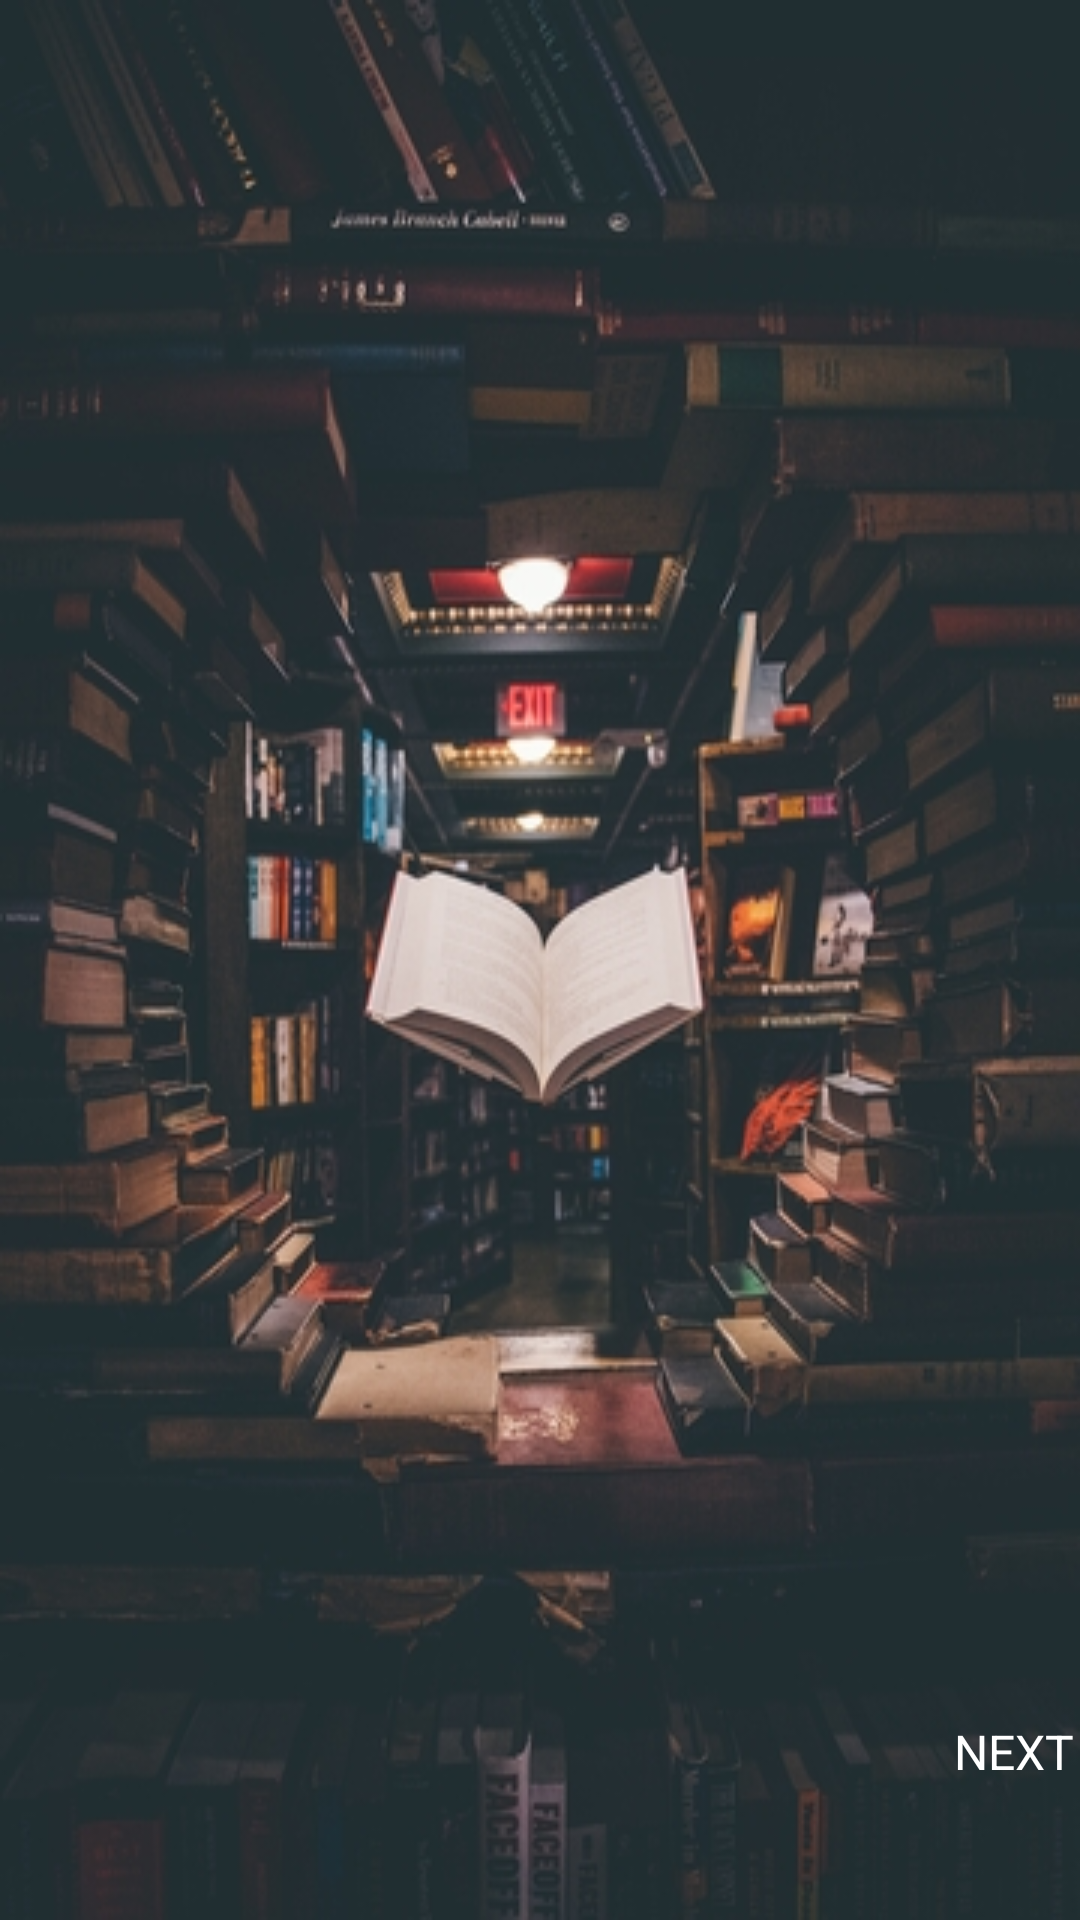

This screen was rendered from an Android layout file. Write that file and the resources it references.
<!-- AndroidManifest.xml: application theme AppTheme -->
<!-- res/layout/activity_main.xml -->
<?xml version="1.0" encoding="utf-8"?>
<RelativeLayout xmlns:android="http://schemas.android.com/apk/res/android"
    xmlns:app="http://schemas.android.com/apk/res-auto"
    xmlns:tools="http://schemas.android.com/tools"
    android:layout_width="match_parent"
    android:layout_height="match_parent"
    tools:context=".MainActivity"
    android:background="@drawable/new_main11">

    <androidx.viewpager.widget.ViewPager
        android:id="@+id/slideViewPager"
        android:layout_width="match_parent"
        android:layout_height="717dp"
        android:layout_alignParentTop="true"
        android:layout_marginTop="0dp"
        android:foregroundGravity="center">

    </androidx.viewpager.widget.ViewPager>

    <LinearLayout
        android:id="@+id/dotsLayout"
        android:layout_width="131dp"
        android:layout_height="53dp"
        android:layout_alignStart="@+id/prevBtn"
        android:layout_alignEnd="@+id/nextBtn"
        android:layout_alignParentBottom="true"
        android:layout_marginStart="143dp"
        android:layout_marginEnd="133dp"
        android:layout_marginBottom="12dp"
        android:gravity="center|top"
        android:orientation="horizontal">

    </LinearLayout>

    <Button
        android:id="@+id/prevBtn"
        android:layout_width="75dp"
        android:layout_height="43dp"
        android:layout_alignParentLeft="true"
        android:layout_alignParentBottom="true"
        android:layout_marginLeft="2dp"
        android:layout_marginBottom="21dp"
        android:background="@android:color/transparent"
        android:backgroundTint="@android:color/transparent"
        android:fontFamily="sans-serif"
        android:gravity="start"
        android:text="Back"
        android:textColor="@color/colorWhite"
        android:textSize="16sp"
        android:visibility="invisible" />

    <Button
        android:id="@+id/nextBtn"
        android:layout_width="wrap_content"
        android:layout_height="46dp"
        android:layout_alignParentRight="true"
        android:layout_alignParentBottom="true"
        android:layout_marginRight="2dp"
        android:layout_marginBottom="21dp"
        android:background="@android:color/transparent"
        android:backgroundTint="@android:color/transparent"
        android:fontFamily="sans-serif"
        android:gravity="end"
        android:text="Next"
        android:textColor="@color/colorWhite"
        android:textSize="16sp" />

    <Button
        android:id="@+id/loginBtn"
        android:layout_width="wrap_content"
        android:layout_height="wrap_content"
        android:layout_alignParentStart="true"
        android:layout_alignParentEnd="true"
        android:layout_alignParentBottom="true"
        android:layout_marginStart="0dp"
        android:layout_marginEnd="235dp"
        android:layout_marginBottom="69dp"
        android:background="@android:color/transparent"
        android:backgroundTint="@android:color/transparent"
        android:fontFamily="sans-serif"
        android:text=""
        android:visibility="gone"
        android:textColor="@color/colorWhite"
        android:textSize="16sp" />

    <Button
        android:id="@+id/loginBtn2"
        android:layout_width="wrap_content"
        android:layout_height="wrap_content"
        android:layout_alignParentStart="true"
        android:layout_alignParentEnd="true"
        android:layout_alignParentBottom="true"
        android:layout_marginStart="235dp"
        android:layout_marginEnd="0dp"
        android:layout_marginBottom="69dp"
        android:background="@android:color/transparent"
        android:backgroundTint="@android:color/transparent"
        android:fontFamily="sans-serif"
        android:text=""
        android:visibility="gone"
        android:textColor="@color/colorWhite"
        android:textSize="16sp"/>

</RelativeLayout>
<!-- resources referenced by this layout -->
<resources>
  <color name="colorWhite">#FFFFFF</color>
  <!-- drawable new_main11: png bitmap (drawable, 221732 bytes) -->
  <style name="AppTheme" parent="Theme.AppCompat.Light.NoActionBar">
          
          <item name="windowActionBar">false</item>
          <item name="windowNoTitle">true</item>
          <item name="colorPrimary">@color/colorPrimary</item>
          <item name="colorPrimaryDark">@color/colorPrimaryDark</item>
          <item name="colorAccent">@color/colorAccent</item>
  
          <item name="android:windowTranslucentStatus">true</item>
  
  
      </style>
  <color name="colorPrimary">#262938</color>
  <color name="colorPrimaryDark">#181A24</color>
  <color name="colorAccent">#FF4081</color>
</resources>
